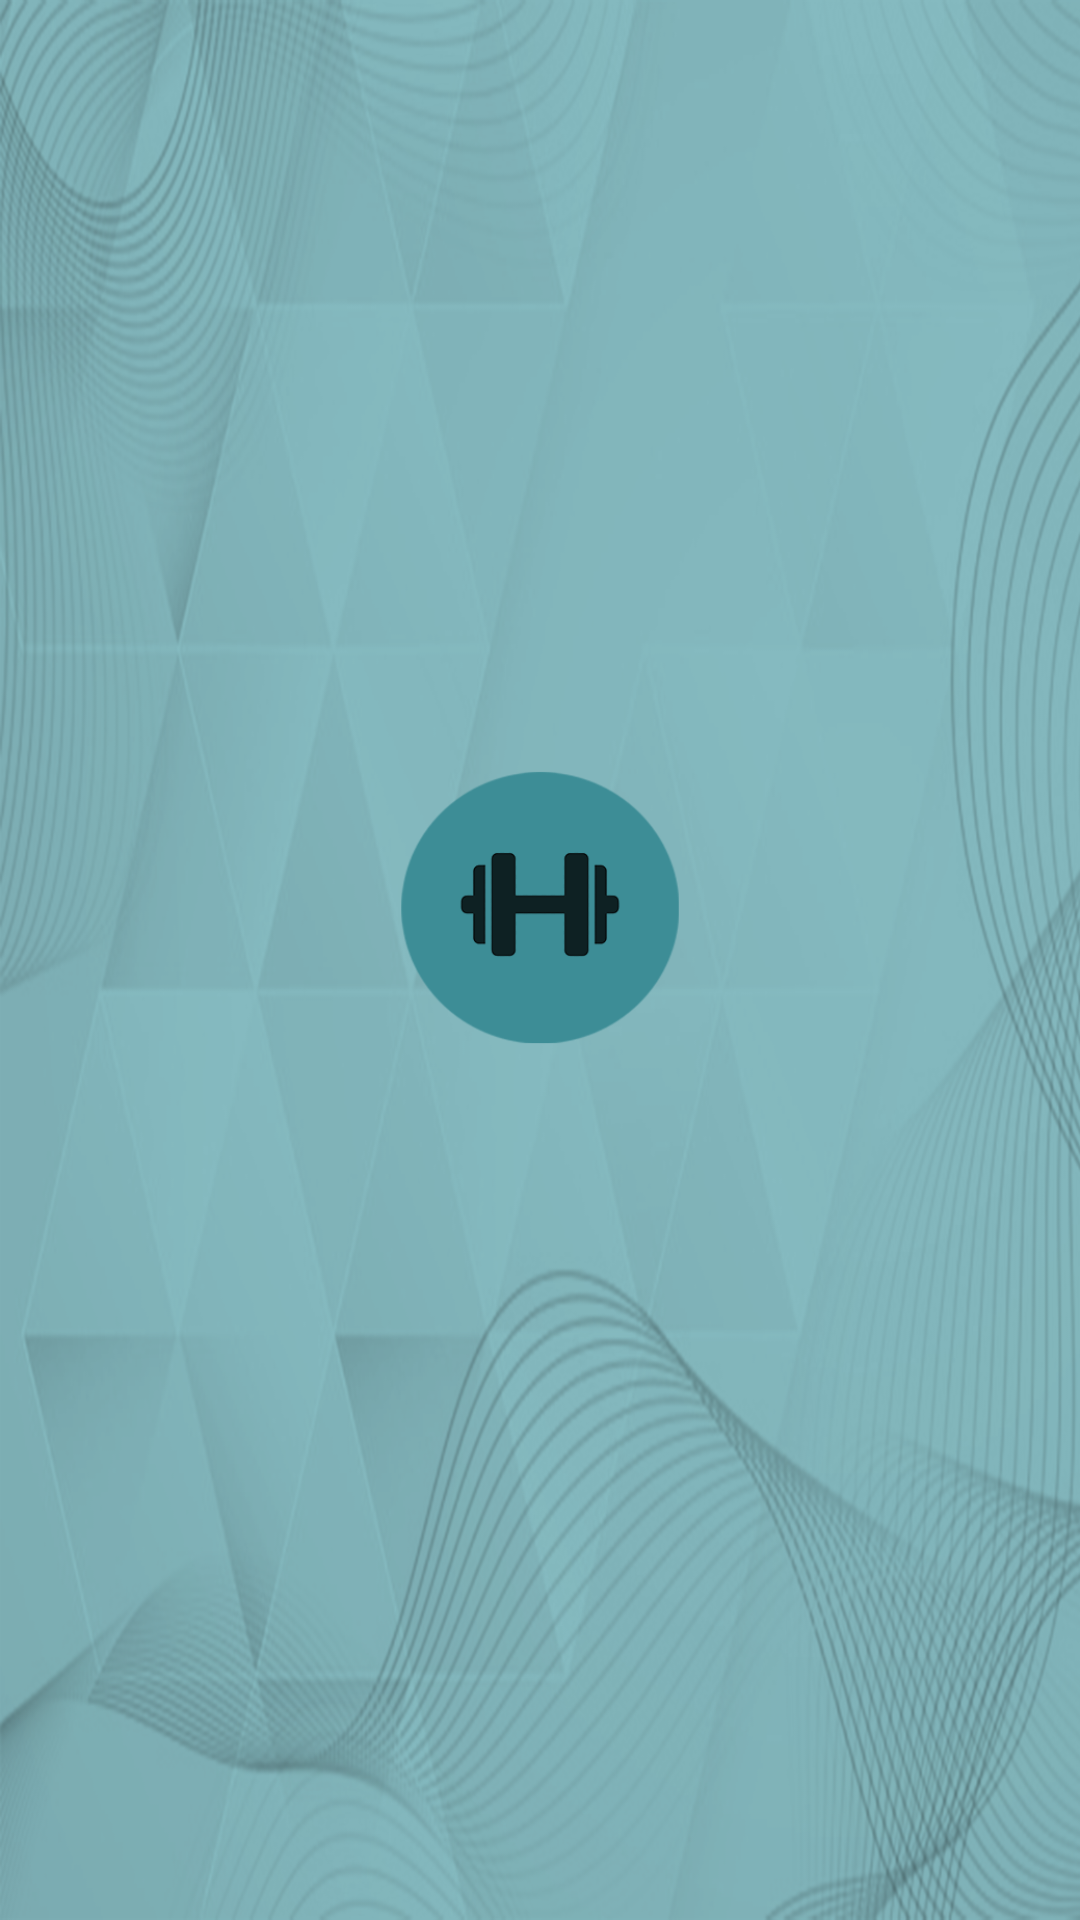

Android layout source for this screen:
<!-- AndroidManifest.xml: application theme Theme.BookingCrossfitApp -->
<!-- res/layout/splash_screen.xml -->
<?xml version="1.0" encoding="utf-8"?>
<androidx.constraintlayout.widget.ConstraintLayout xmlns:android="http://schemas.android.com/apk/res/android"
    xmlns:app="http://schemas.android.com/apk/res-auto"
    xmlns:tools="http://schemas.android.com/tools"
    android:layout_width="match_parent"
    android:layout_height="match_parent"
    android:background="@drawable/logo_gym_png"

    >



</androidx.constraintlayout.widget.ConstraintLayout>
<!-- resources referenced by this layout -->
<resources>
  <!-- drawable logo_gym_png: png bitmap (drawable, 737436 bytes) -->
  <style name="Theme.BookingCrossfitApp" parent="Theme.AppCompat.Light.DarkActionBar">
          
          <item name="colorPrimary">#1a242d</item>
          <item name="colorPrimaryVariant">@color/purple_700</item>
          <item name="colorOnPrimary">@color/white</item>
          
          <item name="colorSecondary">@color/teal_200</item>
          <item name="colorSecondaryVariant">@color/teal_700</item>
          <item name="colorOnSecondary">@color/black</item>
          
          <item name="android:statusBarColor" tools:targetApi="l">?attr/colorPrimaryVariant</item>
          
      </style>
  <color name="purple_700">#FF3700B3</color>
  <color name="white">#FFFFFFFF</color>
  <color name="teal_200">#FF03DAC5</color>
  <color name="teal_700">#FF018786</color>
  <color name="black">#FF000000</color>
</resources>
